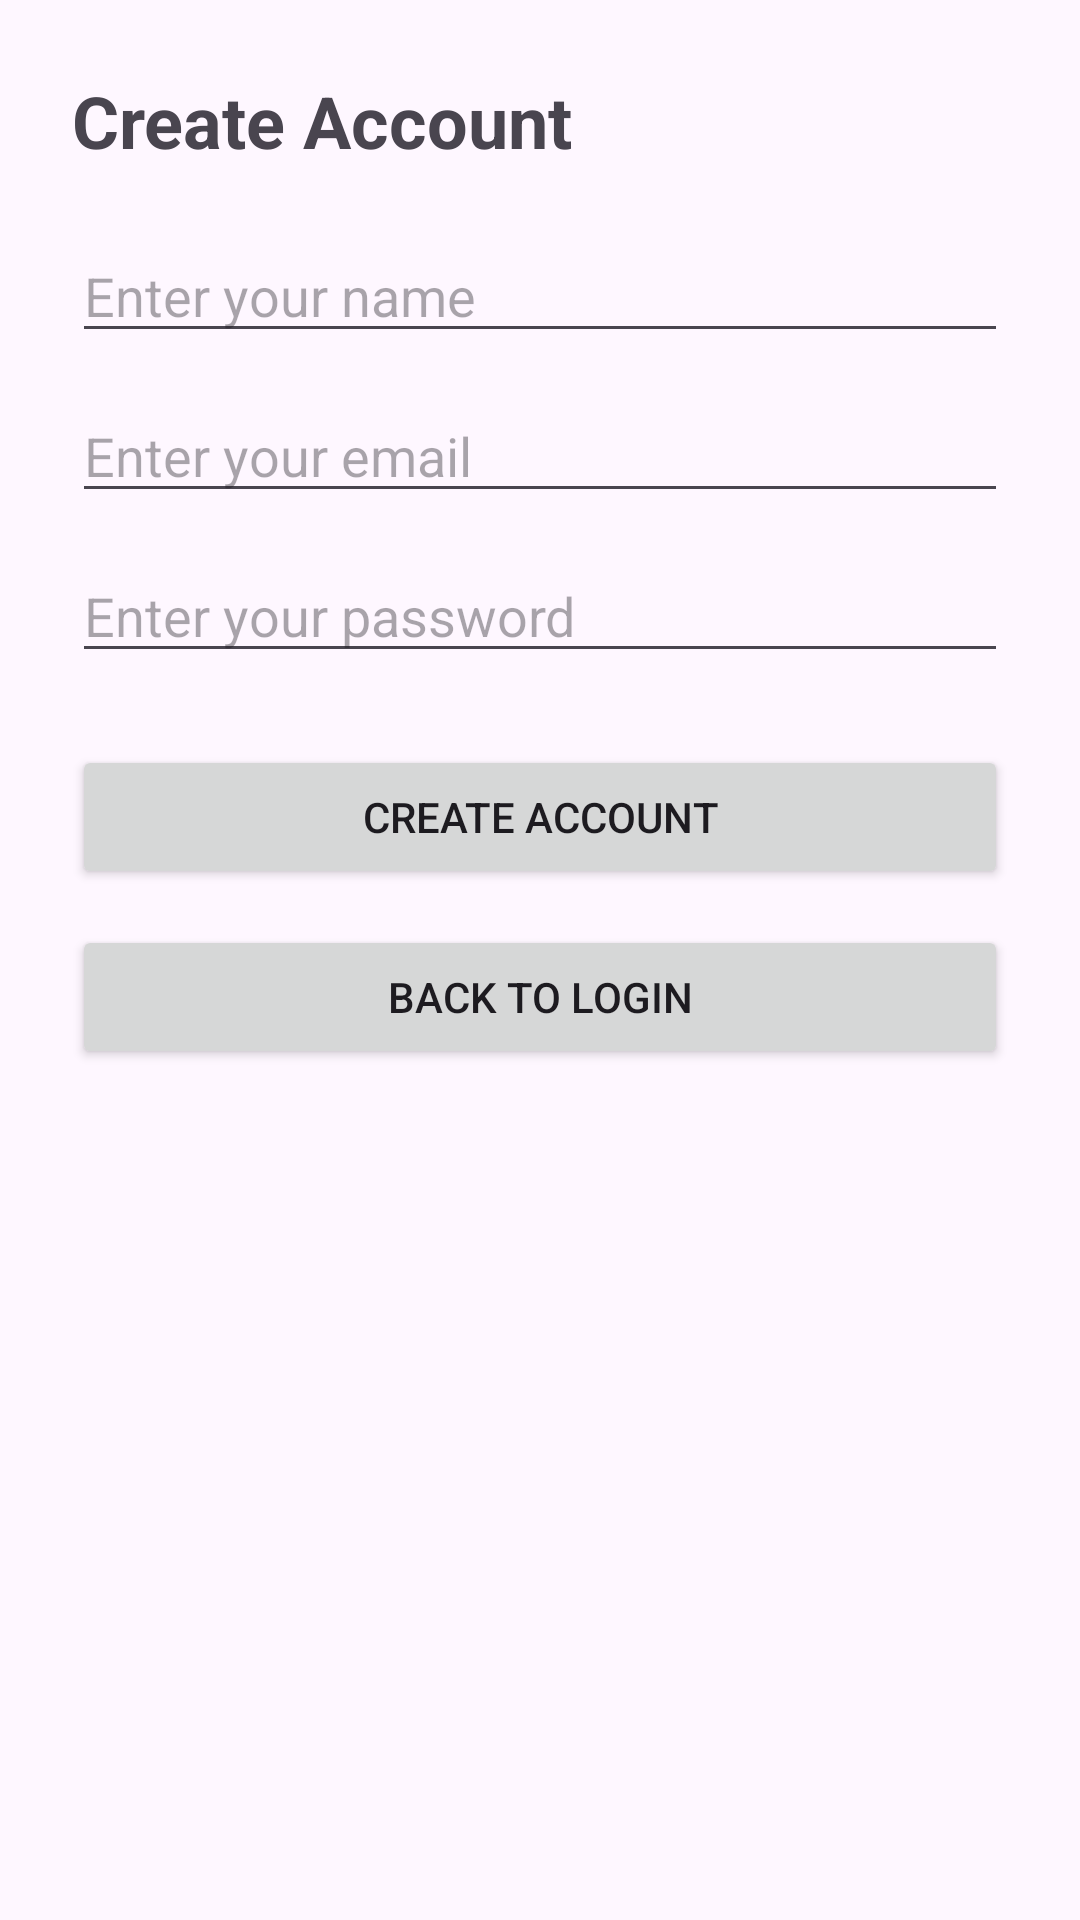

Reconstruct the res/layout file that produces this screen, plus the resources it refers to.
<!-- AndroidManifest.xml: application theme Theme.Task61LearningAssistant -->
<!-- res/layout/fragment_create_account.xml -->
<?xml version="1.0" encoding="utf-8"?>
<ScrollView xmlns:android="http://schemas.android.com/apk/res/android"
    android:layout_width="match_parent"
    android:layout_height="match_parent">

    <LinearLayout
        android:layout_width="match_parent"
        android:layout_height="wrap_content"
        android:orientation="vertical"
        android:padding="24dp">

        <TextView
            android:layout_width="wrap_content"
            android:layout_height="wrap_content"
            android:text="Create Account"
            android:textSize="24sp"
            android:textStyle="bold" />

        <EditText
            android:id="@+id/etName"
            android:layout_width="match_parent"
            android:layout_height="wrap_content"
            android:layout_marginTop="20dp"
            android:hint="Enter your name" />

        <EditText
            android:id="@+id/etEmail"
            android:layout_width="match_parent"
            android:layout_height="wrap_content"
            android:layout_marginTop="12dp"
            android:hint="Enter your email"
            android:inputType="textEmailAddress" />

        <EditText
            android:id="@+id/etPassword"
            android:layout_width="match_parent"
            android:layout_height="wrap_content"
            android:layout_marginTop="12dp"
            android:hint="Enter your password"
            android:inputType="textPassword" />

        <Button
            android:id="@+id/btnCreateAccount"
            android:layout_width="match_parent"
            android:layout_height="wrap_content"
            android:layout_marginTop="24dp"
            android:text="Create Account" />

        <Button
            android:id="@+id/btnBackToLogin"
            android:layout_width="match_parent"
            android:layout_height="wrap_content"
            android:layout_marginTop="12dp"
            android:text="Back to Login" />

    </LinearLayout>
</ScrollView>
<!-- resources referenced by this layout -->
<resources>
  <style name="Theme.Task61LearningAssistant" parent="Base.Theme.Task61LearningAssistant" />
  <style name="Base.Theme.Task61LearningAssistant" parent="Theme.Material3.DayNight.NoActionBar">
          
          
      </style>
</resources>
